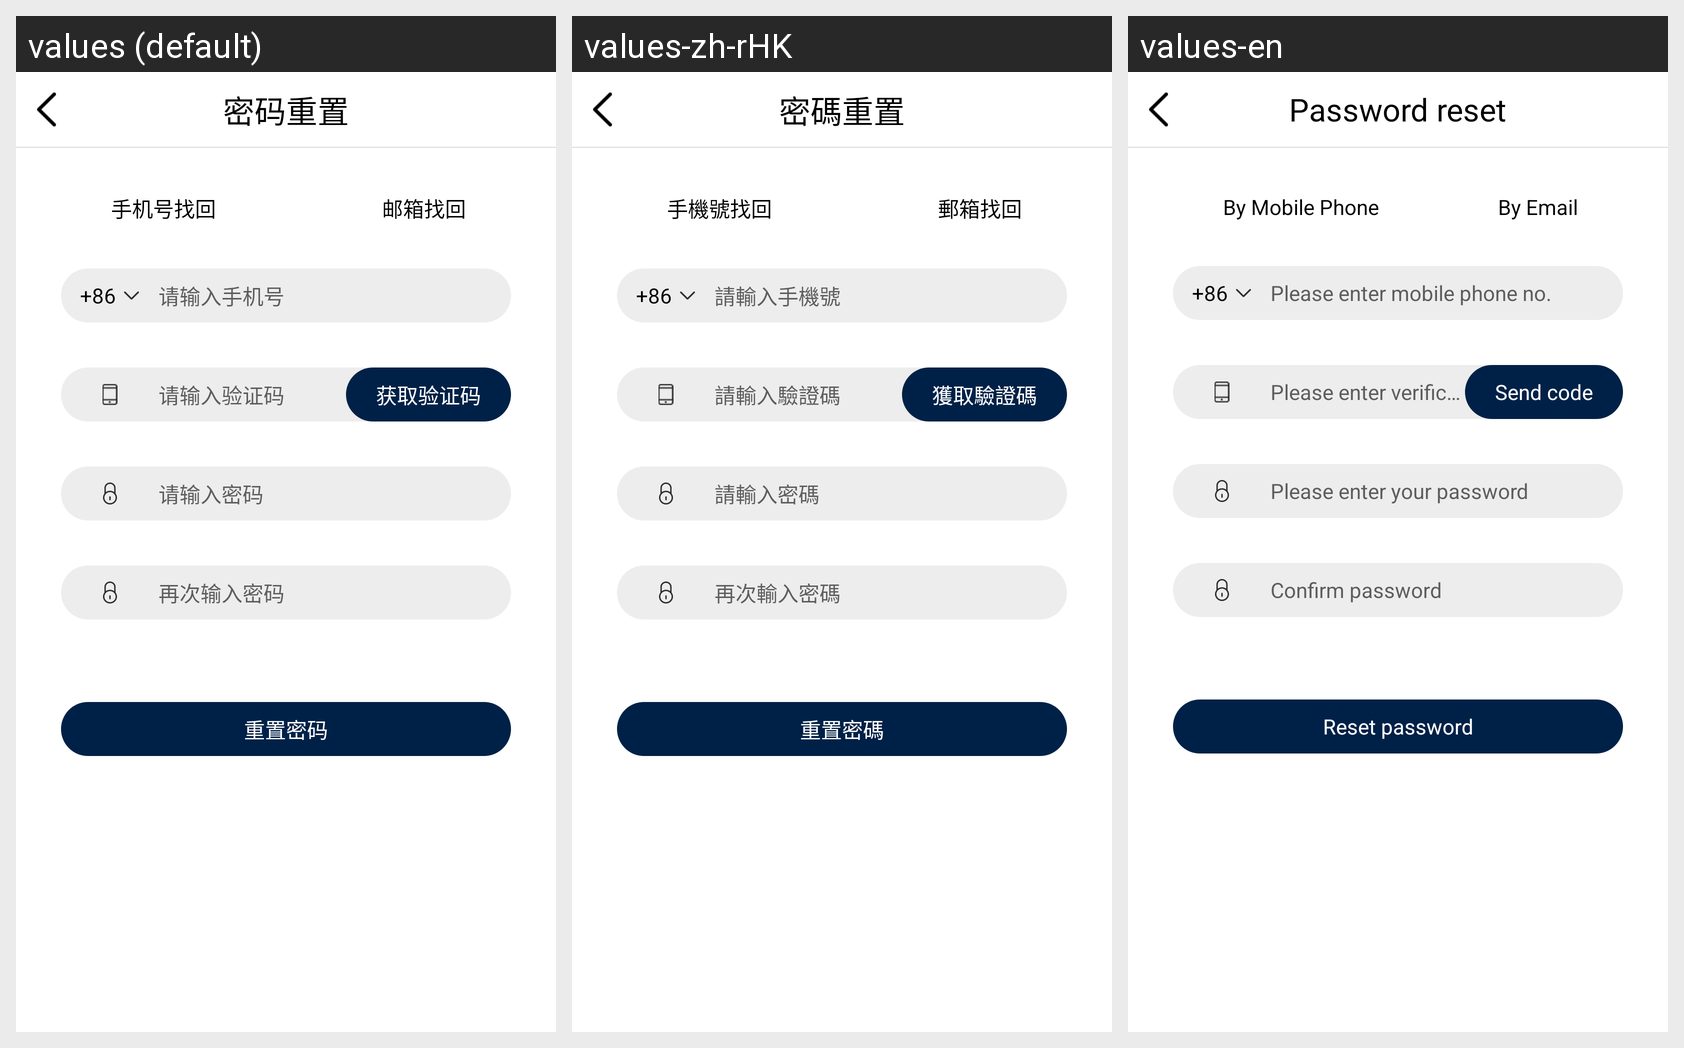

This grid shows one Android layout under several languages. Give, for every string resource on the screen, its name, the default text and each shown locale's text.
Android screen res/layout/activity_user_login_pwd_modify.xml rendered under 3 locales, left to right: values (default), values-zh-rHK, values-en. Device: Nexus 5 (rendered at 1080×1920; each locale shown at half size, 540×960, under a caption strip naming it); theme AppTheme.
Strings drawn on this screen, with the default value and each locale's value (text and hints the layout hard-codes, and strings that could not be matched under every locale, appear in the picture but are not listed):

pwd_reset
  values: 密码重置
  values-zh-rHK: 密碼重置
  values-en: Password reset

phone_find
  values:  手机号找回
  values-zh-rHK:  手機號找回
  values-en:  By Mobile Phone

email_find
  values:  邮箱找回
  values-zh-rHK:  郵箱找回
  values-en:  By Email

forget_phone_hint
  values: 请输入手机号
  values-zh-rHK: 請輸入手機號
  values-en: Please enter mobile phone no.

input_verify_code
  values: 请输入验证码
  values-zh-rHK: 請輸入驗證碼
  values-en: Please enter verification code

get_verify_code
  values: 获取验证码
  values-zh-rHK: 獲取驗證碼
  values-en: Send code

forget_password_tip
  values: 请输入密码
  values-zh-rHK: 請輸入密碼
  values-en: Please enter your password

second_input_password_tip
  values: 再次输入密码
  values-zh-rHK: 再次輸入密碼
  values-en: Confirm password

reset_pwd
  values: 重置密码
  values-zh-rHK: 重置密碼
  values-en: Reset password
